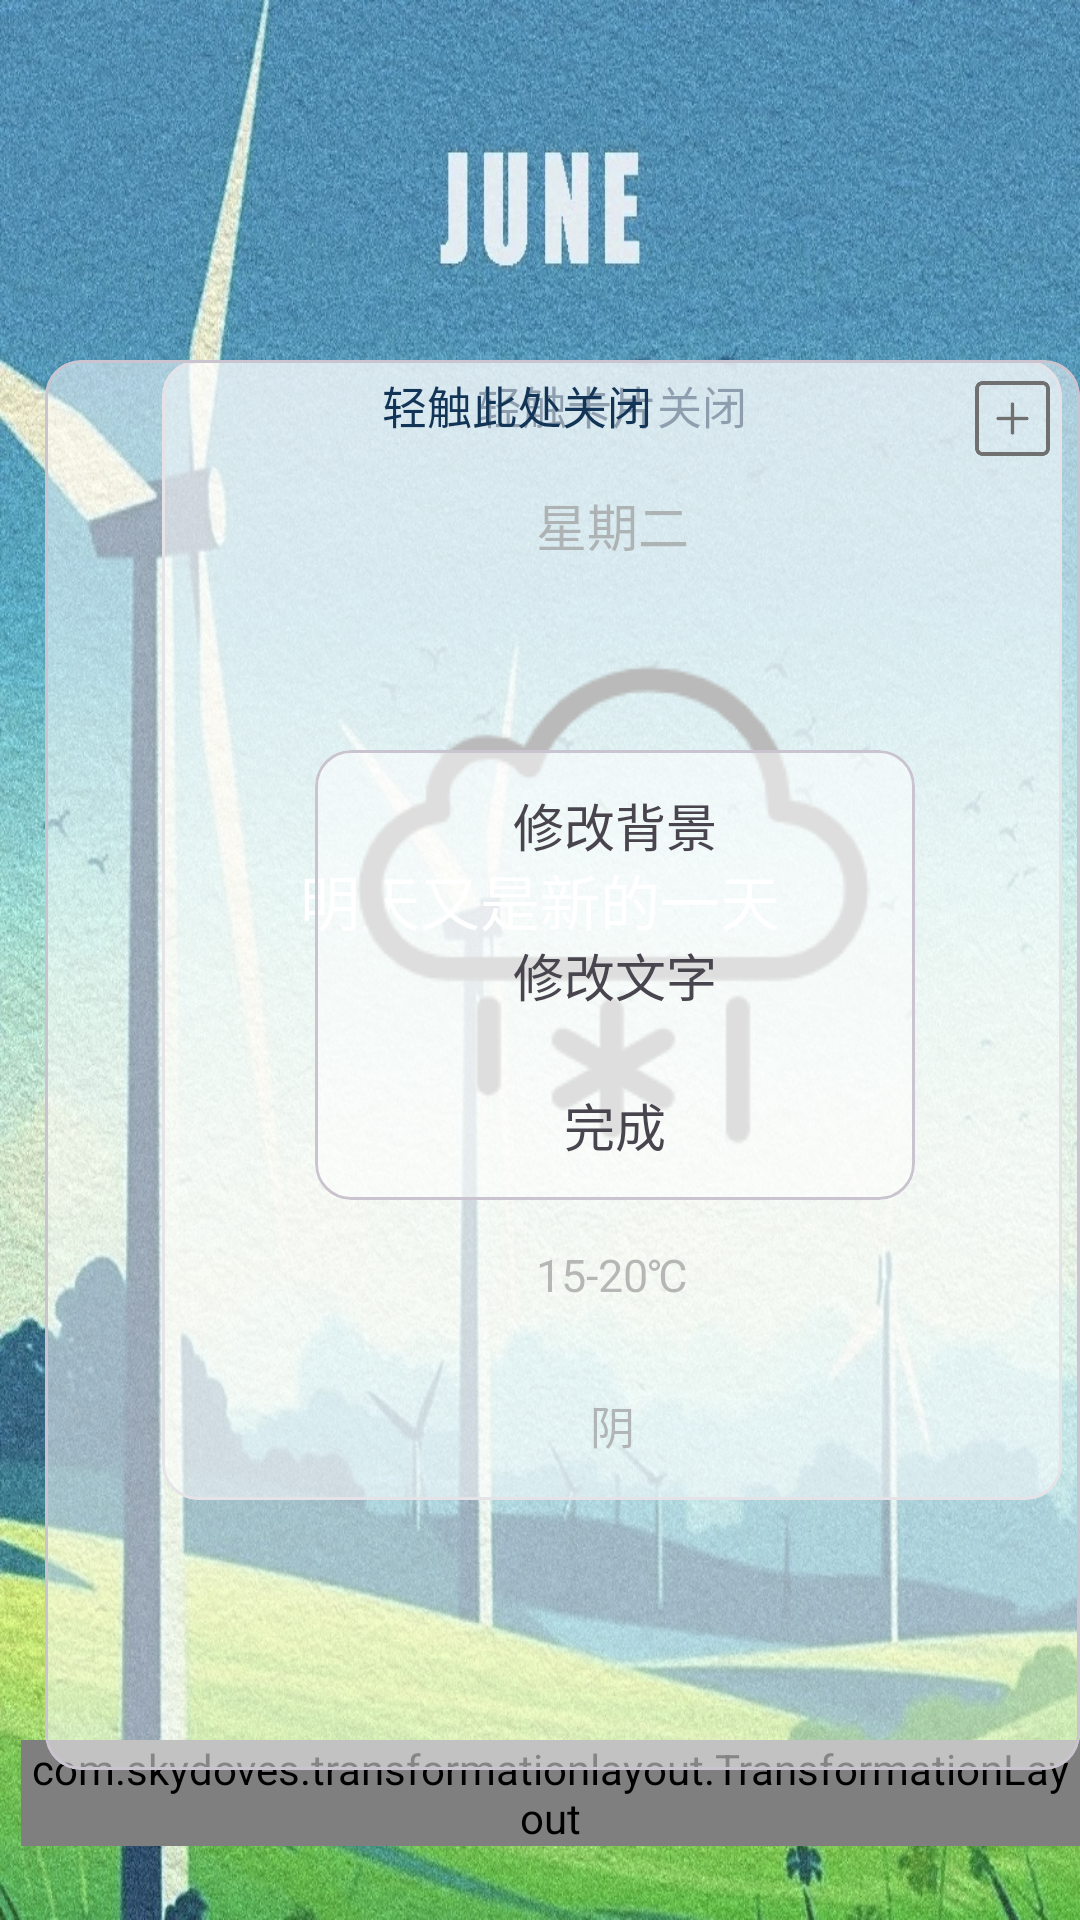

Write the Android layout XML for this screen, with the resource values it uses.
<!-- AndroidManifest.xml: application theme Theme.CountDownDay2 -->
<!-- res/layout/activity_main.xml -->
<?xml version="1.0" encoding="utf-8"?>
<RelativeLayout xmlns:android="http://schemas.android.com/apk/res/android"
    xmlns:app="http://schemas.android.com/apk/res-auto"
    xmlns:tools="http://schemas.android.com/tools"
    android:layout_width="match_parent"
    android:layout_height="match_parent"
    tools:context=".MainActivity"
    android:orientation="vertical"
    >

    <ImageView
        android:id="@+id/my_background"
        android:layout_width="match_parent"
        android:layout_height="match_parent"
        android:background="@drawable/june_background"
        />

    <TextView
        android:id="@+id/my_words"
        android:layout_width="match_parent"
        android:layout_height="300dp"
        android:layout_marginTop="150dp"
        android:text="明天又是新的一天"
        android:textSize="20dp"
        android:textColor="@color/white"
        android:gravity="center"
        />

    <LinearLayout
        android:id="@+id/my_tools"
        android:layout_width="match_parent"
        android:layout_height="60dp"
        android:layout_alignParentBottom="true"
        android:orientation="horizontal">

        <com.skydoves.transformationlayout.TransformationLayout
            android:id="@+id/transformationLayout_weather"
            android:layout_width="wrap_content"
            android:layout_height="wrap_content"
            android:layout_marginStart="7dp"
            app:transformation_duration="550"
            app:transformation_targetView="@id/myCardView_weather"
            >
            <com.google.android.material.floatingactionbutton.FloatingActionButton
                android:id="@+id/fab_weather"
                android:layout_width="wrap_content"
                android:layout_height="wrap_content"
                android:backgroundTint="@color/colorPrimary"
                android:src="@mipmap/weather_mip"
                android:contentDescription="@string/app_name"
                />
        </com.skydoves.transformationlayout.TransformationLayout>



        <com.skydoves.transformationlayout.TransformationLayout
            android:id="@+id/transformationLayout_future"
            android:layout_width="wrap_content"
            android:layout_height="wrap_content"
            android:layout_marginStart="7dp"
            app:transformation_duration="550"
            app:transformation_targetView="@+id/myCardView_future">

            <com.google.android.material.floatingactionbutton.FloatingActionButton
                android:id="@+id/fab_future"
                android:layout_width="wrap_content"
                android:layout_height="wrap_content"

                android:backgroundTint="@color/colorPrimary"
                android:src="@mipmap/time_mip"
                android:contentDescription="@string/app_name"/>
        </com.skydoves.transformationlayout.TransformationLayout>

        <com.skydoves.transformationlayout.TransformationLayout
            android:id="@+id/transformationLayout_change"
            android:layout_width="wrap_content"
            android:layout_height="wrap_content"
            android:layout_marginStart="7dp"
            app:transformation_duration="550"
            app:transformation_targetView="@+id/myCardView_change">

            <com.google.android.material.floatingactionbutton.FloatingActionButton
                android:id="@+id/fab_change"
                android:layout_width="wrap_content"
                android:layout_height="wrap_content"
                android:backgroundTint="@color/colorPrimary"
                android:src="@mipmap/change_mip2"
                android:contentDescription="@string/app_name"/>
        </com.skydoves.transformationlayout.TransformationLayout>

        <com.google.android.material.floatingactionbutton.FloatingActionButton
            android:id="@+id/fab_save"
            android:layout_width="wrap_content"
            android:layout_height="wrap_content"
            android:backgroundTint="@color/colorPrimary"
            android:src="@mipmap/save_mip"
            android:contentDescription="@string/app_name"
            android:layout_marginStart="5dp"
            />
    </LinearLayout>

    <com.google.android.material.card.MaterialCardView
        android:id="@+id/myCardView_weather"
        android:layout_width="300dp"
        android:layout_height="380dp"
        android:layout_marginStart="54dp"
        android:layout_marginTop="120dp"
        app:cardBackgroundColor="@color/colorPrimary">
        <LinearLayout
            android:layout_width="match_parent"
            android:layout_height="match_parent"
            android:orientation="vertical">

            <TextView
                android:id="@+id/notice2"
                android:layout_width="match_parent"
                android:layout_height="30dp"
                android:text="轻触卡片关闭"
                android:textColor="@color/my_btn"
                android:textSize="15dp"
                android:gravity="center"/>
            <TextView
                android:id="@+id/week_day"
                android:layout_width="match_parent"
                android:layout_height="50dp"
                android:text="星期二"
                android:gravity="center"
                android:textSize="17dp"
                android:textColor="@color/textColor"
                />

            <ImageView
                android:id="@+id/weather_pic"
                android:layout_width="match_parent"
                android:layout_height="200dp"
                android:layout_gravity="center"
                android:src="@drawable/snow"
                />

            <TextView
                android:id="@+id/weather_temp"
                android:layout_width="match_parent"
                android:layout_height="50dp"
                android:text="15-20℃"
                android:gravity="center"
                android:textSize="15dp"
                android:textColor="@color/textColor"
                />

            <TextView
                android:id="@+id/weather_desc"
                android:layout_width="match_parent"
                android:layout_height="50dp"
                android:text="阴"
                android:gravity="center"
                android:textSize="15dp"
                android:textColor="@color/textColor"/>

        </LinearLayout>


    </com.google.android.material.card.MaterialCardView>

    <com.google.android.material.card.MaterialCardView
        android:id="@+id/myCardView_future"
        android:layout_width="380dp"
        android:layout_height="470dp"
        android:layout_marginLeft="15dp"
        android:layout_marginTop="120dp"
        app:cardBackgroundColor="@color/colorPrimary"
        >
        <TextView
            android:id="@+id/notice1"
            android:layout_width="match_parent"
            android:layout_height="30dp"
            android:layout_marginEnd="30dp"
            android:text="轻触此处关闭"
            android:textColor="@color/my_btn"
            android:textSize="15dp"
            android:gravity="center"
            />
        <ImageView
            android:id="@+id/add1"
            android:layout_width="25dp"
            android:layout_height="25dp"
            android:layout_gravity="right"
            android:layout_marginTop="7dp"
            android:layout_marginEnd="10dp"
            android:background="@mipmap/add_mip"
            />
        <ListView
            android:id="@+id/listView_future"
            android:layout_height="match_parent"
            android:layout_width="match_parent"
            android:layout_marginTop="30dp"
            />
    </com.google.android.material.card.MaterialCardView>

    <com.google.android.material.card.MaterialCardView
        android:id="@+id/myCardView_change"
        android:layout_width="200dp"
        android:layout_height="150dp"
        android:layout_marginStart="105dp"
        android:layout_marginTop="250dp"
        app:cardBackgroundColor="@color/colorPrimary"
        >
        <RelativeLayout
            android:layout_width="match_parent"
            android:layout_height="match_parent">
            <TextView
                android:id="@+id/change_background"
                android:layout_width="match_parent"
                android:layout_height="50dp"
                android:text="修改背景"
                android:textSize="17dp"
                android:gravity="center"
                />
            <TextView
                android:id="@+id/change_words"
                android:layout_width="match_parent"
                android:layout_height="50dp"
                android:text="修改文字"
                android:textSize="17dp"
                android:gravity="center"
                android:layout_below="@+id/change_background"
                />
            <TextView
                android:id="@+id/change_cancel_button"
                android:layout_width="match_parent"
                android:layout_height="50dp"
                android:text="完成"
                android:textSize="17dp"
                android:gravity="center"
                android:layout_below="@+id/change_words"
                />

        </RelativeLayout>

    </com.google.android.material.card.MaterialCardView>


</RelativeLayout>
<!-- resources referenced by this layout -->
<resources>
  <color name="colorPrimary">#85FFFFFF</color>
  <color name="my_btn">#FF123456</color>
  <color name="textColor">#B9353535</color>
  <color name="white">#FFFFFFFF</color>
  <!-- drawable june_background: jpg bitmap (drawable, 533197 bytes) -->
  <!-- drawable snow: png bitmap (drawable, 6977 bytes) -->
  <!-- mipmap add_mip: png bitmap (mipmap-hdpi, 3444 bytes) -->
  <!-- mipmap change_mip2: png bitmap (mipmap-hdpi, 3827 bytes) -->
  <!-- mipmap save_mip: png bitmap (mipmap-hdpi, 3902 bytes) -->
  <!-- mipmap weather_mip: png bitmap (mipmap-hdpi, 6254 bytes) -->
  <string name="app_name">CountDownDay2</string>
  <style name="Theme.CountDownDay2" parent="Base.Theme.CountDownDay2" />
  <style name="Base.Theme.CountDownDay2" parent="Theme.Material3.DayNight.NoActionBar">
          
          
      </style>
</resources>
